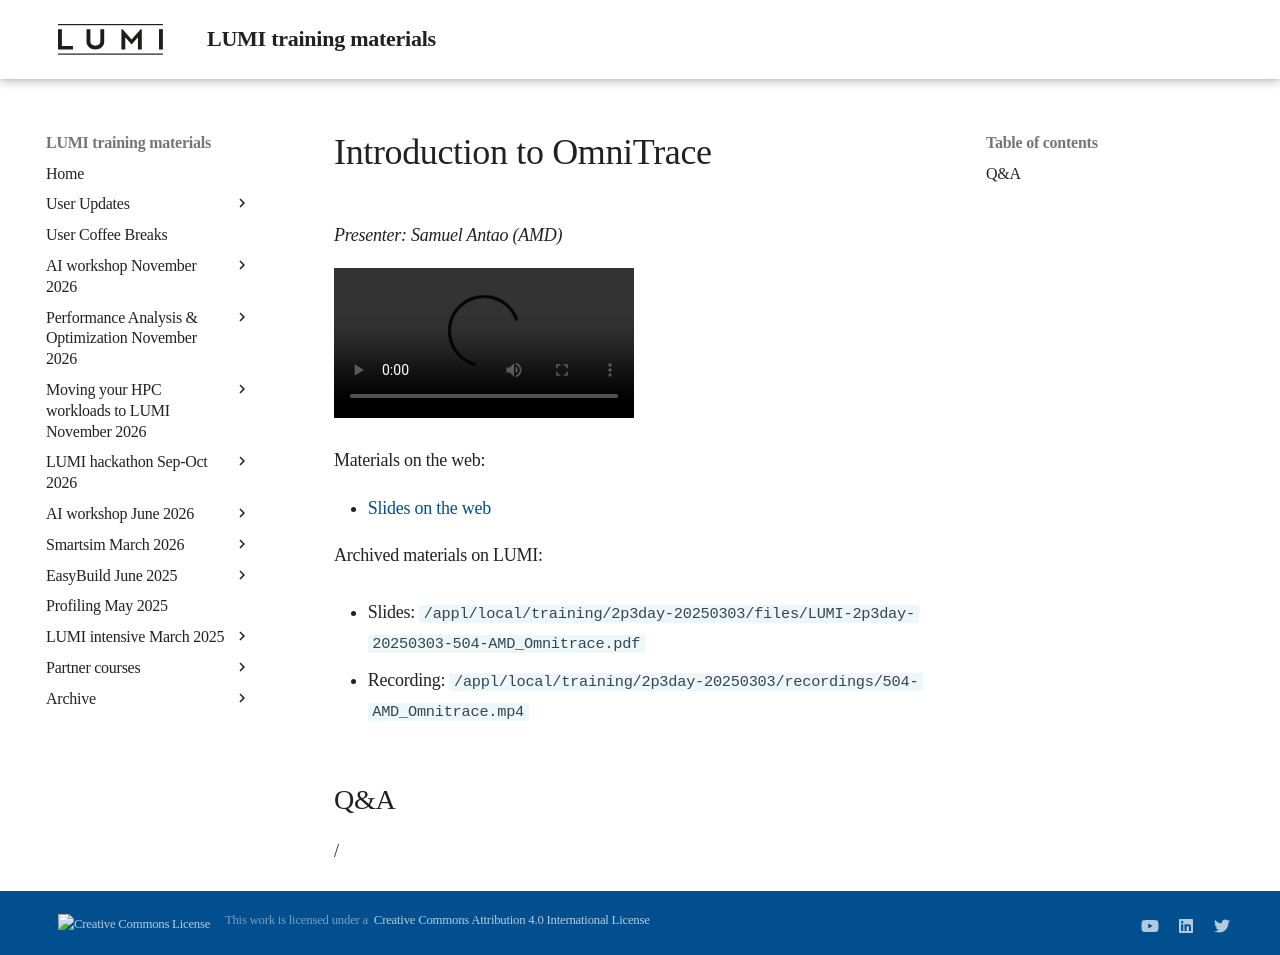

repository: Lumi-supercomputer/LUMI-training-materials · page: 2p3day-20250303/M504-AMD_Omnitrace/index.html · generator: mkdocs

# Introduction to OmniTrace

<!-- Cannot do in full italics as the ã is misplaced which is likely an mkdocs bug. -->
*Presenter: Samuel Antao (AMD)*

<!--
Course materials will be provided during and after the course.
-->

<video src="https://462000265.lumidata.eu/2p3day-20250303/recordings/504-AMD_Omnitrace.mp4" controls="controls"></video>

<!--
Temporary location of materials (for the lifetime of the training project):

-   Slides: `'/project/project_465001726/Slides/AMD/session 04 - omnitrace.pdf'`
-->

Materials on the web:

-   [Slides on the web](https://462000265.lumidata.eu/2p3day-20250303/files/LUMI-2p3day-20250303-504-AMD_Omnitrace.pdf)

Archived materials on LUMI:

-   Slides: `/appl/local/training/2p3day-20250303/files/LUMI-2p3day-20250303-504-AMD_Omnitrace.pdf`

-   Recording: `/appl/local/training/2p3day-20250303/recordings/504-AMD_Omnitrace.mp4`


## Q&A

/
